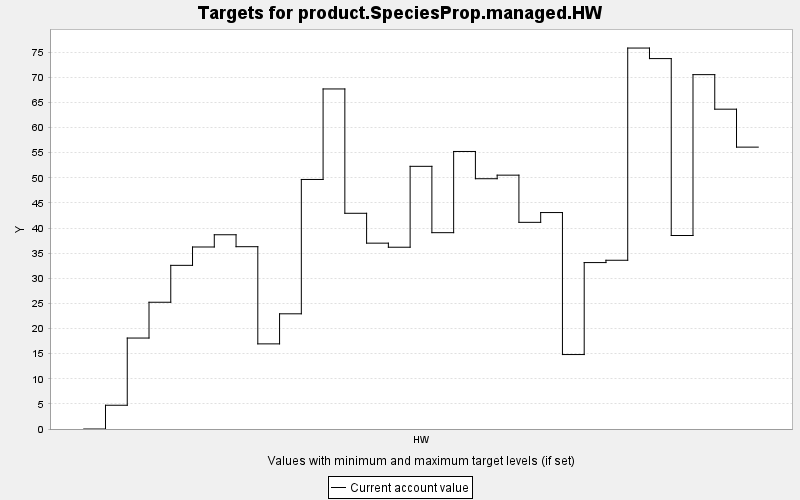

The file beside this chart, header and first rows:
TARGET, PERIOD, YEAR, PERIODWIDTH, MINIMUM, MAXIMUM, MINWEIGHT, MAXWEIGHT, CURRENT, SUMMARY
product.SpeciesProp.managed.HW, 0, 0, 10.0, 0.0, 10000, 1.0, 1.0, 0.0, 0.0
product.SpeciesProp.managed.HW, 1, 10, 10.0, 0.0, 10000, 1.0, 1.0, 4.729, 0.0
product.SpeciesProp.managed.HW, 2, 20, 10.0, 0.0, 10000, 1.0, 1.0, 18.11, 0.0
product.SpeciesProp.managed.HW, 3, 30, 10.0, 0.0, 10000, 1.0, 1.0, 25.23, 0.0
product.SpeciesProp.managed.HW, 4, 40, 10.0, 0.0, 10000, 1.0, 1.0, 32.58, 0.0
product.SpeciesProp.managed.HW, 5, 50, 10.0, 0.0, 10000, 1.0, 1.0, 36.23, 0.0
product.SpeciesProp.managed.HW, 6, 60, 10.0, 0.0, 10000, 1.0, 1.0, 38.67, 0.0
product.SpeciesProp.managed.HW, 7, 70, 10.0, 0.0, 10000, 1.0, 1.0, 36.29, 0.0
product.SpeciesProp.managed.HW, 8, 80, 10.0, 0.0, 10000, 1.0, 1.0, 16.95, 0.0
product.SpeciesProp.managed.HW, 9, 90, 10.0, 0.0, 10000, 1.0, 1.0, 22.93, 0.0
product.SpeciesProp.managed.HW, 10, 100, 10.0, 0.0, 10000, 1.0, 1.0, 49.68, 0.0
product.SpeciesProp.managed.HW, 11, 110, 10.0, 0.0, 10000, 1.0, 1.0, 67.69, 0.0
product.SpeciesProp.managed.HW, 12, 120, 10.0, 0.0, 10000, 1.0, 1.0, 42.94, 0.0
product.SpeciesProp.managed.HW, 13, 130, 10.0, 0.0, 10000, 1.0, 1.0, 37, 0.0
product.SpeciesProp.managed.HW, 14, 140, 10.0, 0.0, 10000, 1.0, 1.0, 36.19, 0.0
product.SpeciesProp.managed.HW, 15, 150, 10.0, 0.0, 10000, 1.0, 1.0, 52.29, 0.0
product.SpeciesProp.managed.HW, 16, 160, 10.0, 0.0, 10000, 1.0, 1.0, 39.08, 0.0
product.SpeciesProp.managed.HW, 17, 170, 10.0, 0.0, 10000, 1.0, 1.0, 55.25, 0.0
product.SpeciesProp.managed.HW, 18, 180, 10.0, 0.0, 10000, 1.0, 1.0, 49.82, 0.0
product.SpeciesProp.managed.HW, 19, 190, 10.0, 0.0, 10000, 1.0, 1.0, 50.53, 0.0
product.SpeciesProp.managed.HW, 20, 200, 10.0, 0.0, 10000, 1.0, 1.0, 41.14, 0.0
product.SpeciesProp.managed.HW, 21, 210, 10.0, 0.0, 10000, 1.0, 1.0, 43.09, 0.0
product.SpeciesProp.managed.HW, 22, 220, 10.0, 0.0, 10000, 1.0, 1.0, 14.82, 0.0
product.SpeciesProp.managed.HW, 23, 230, 10.0, 0.0, 10000, 1.0, 1.0, 33.13, 0.0
product.SpeciesProp.managed.HW, 24, 240, 10.0, 0.0, 10000, 1.0, 1.0, 33.59, 0.0
product.SpeciesProp.managed.HW, 25, 250, 10.0, 0.0, 10000, 1.0, 1.0, 75.84, 0.0
product.SpeciesProp.managed.HW, 26, 260, 10.0, 0.0, 10000, 1.0, 1.0, 73.74, 0.0
product.SpeciesProp.managed.HW, 27, 270, 10.0, 0.0, 10000, 1.0, 1.0, 38.52, 0.0
product.SpeciesProp.managed.HW, 28, 280, 10.0, 0.0, 10000, 1.0, 1.0, 70.54, 0.0
product.SpeciesProp.managed.HW, 29, 290, 10.0, 0.0, 10000, 1.0, 1.0, 63.67, 0.0
product.SpeciesProp.managed.HW, 30, 300, 10.0, 0.0, 10000, 1.0, 1.0, 56.11, 0.0
